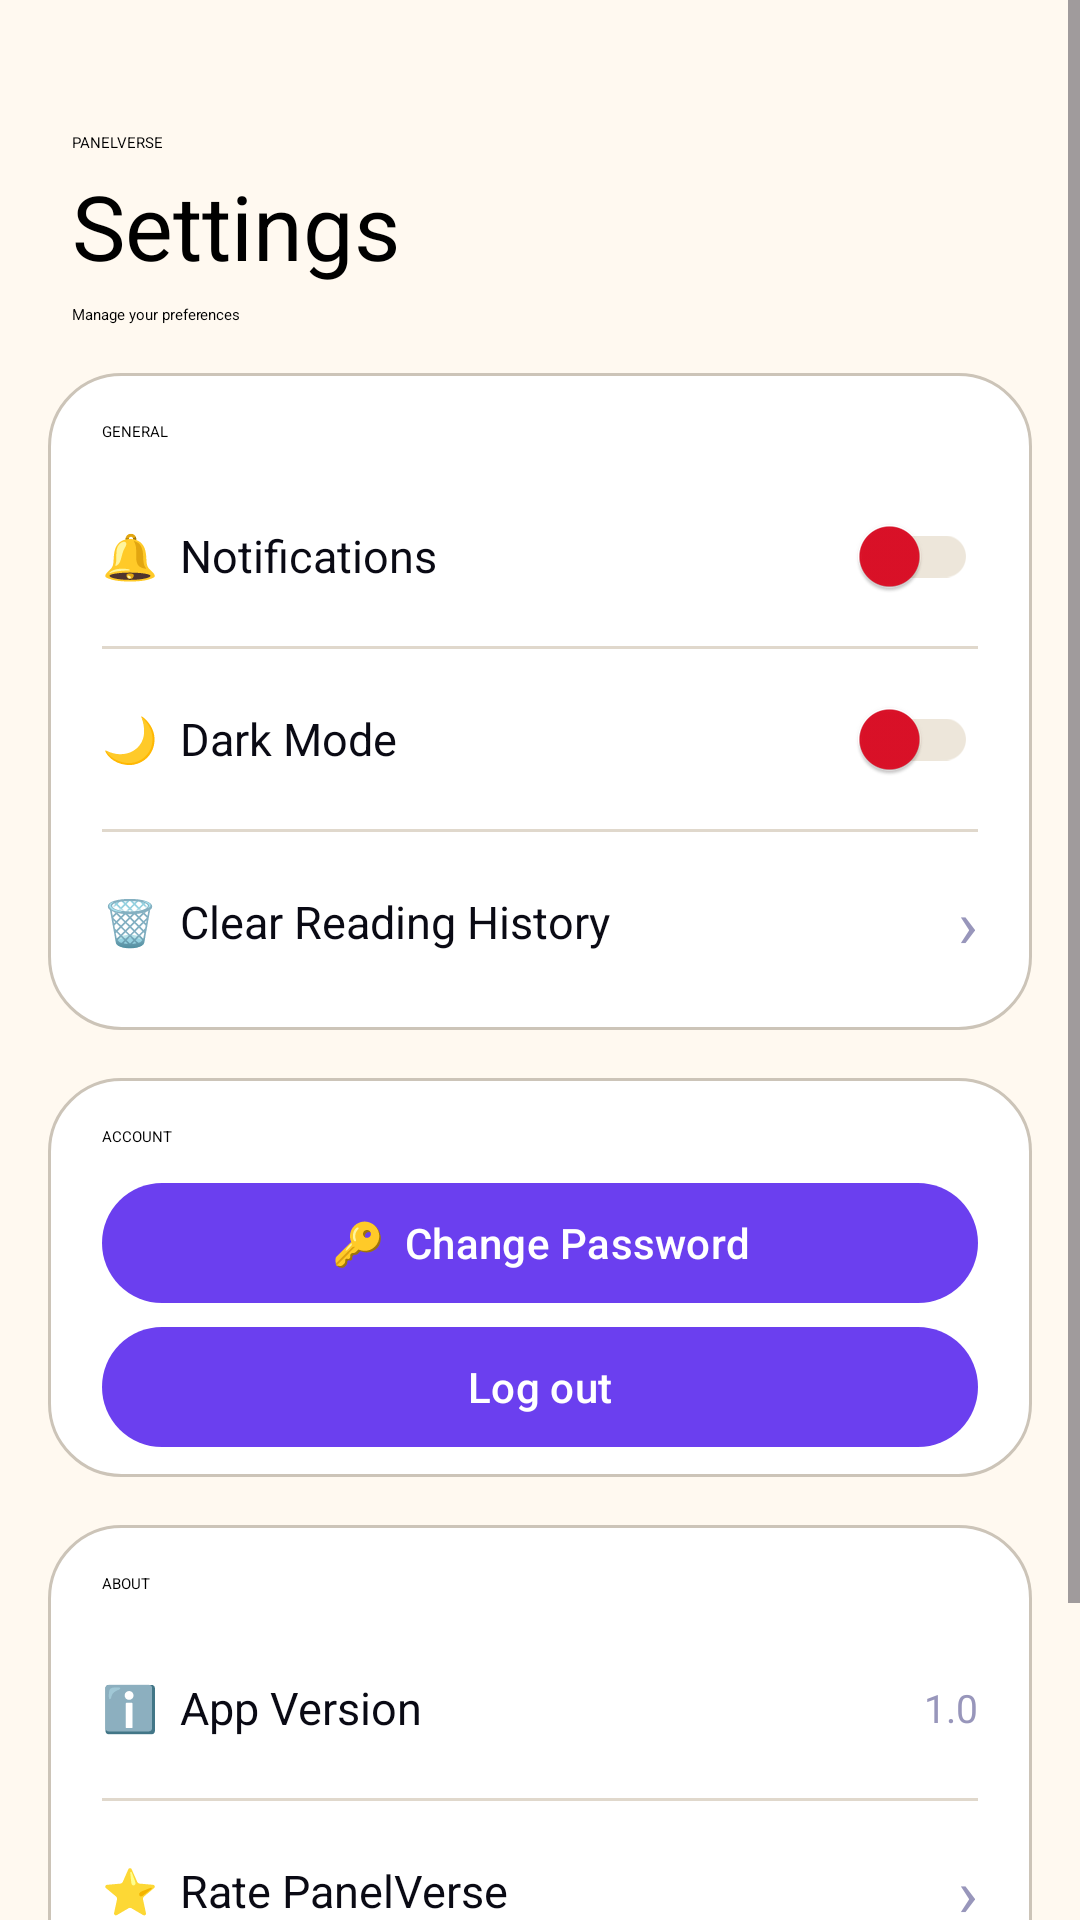

Write the Android layout XML for this screen, with the resource values it uses.
<!-- AndroidManifest.xml: application theme Theme.Testing -->
<!-- res/layout/fragment_settings.xml -->
<?xml version="1.0" encoding="utf-8"?>
<ScrollView xmlns:android="http://schemas.android.com/apk/res/android"
    xmlns:app="http://schemas.android.com/apk/res-auto"
    xmlns:tools="http://schemas.android.com/tools"
    android:layout_width="match_parent"
    android:layout_height="match_parent"
    android:background="@color/bg_dark"
    android:fillViewport="true">

    <LinearLayout
        android:layout_width="match_parent"
        android:layout_height="wrap_content"
        android:orientation="vertical"
        android:paddingBottom="100dp">

        
        <LinearLayout
            android:layout_width="match_parent"
            android:layout_height="wrap_content"
            android:orientation="vertical"
            android:paddingTop="44dp"
            android:paddingBottom="@dimen/space_md"
            android:paddingStart="@dimen/space_lg"
            android:paddingEnd="@dimen/space_lg">

            <TextView
                android:layout_width="wrap_content"
                android:layout_height="wrap_content"
                android:text="@string/pv_brand_overline"
                android:textAppearance="@style/TextAppearance.PanelVerse.Label"
                android:textColor="@color/accent_cyan" />

            <TextView
                android:layout_width="wrap_content"
                android:layout_height="wrap_content"
                android:layout_marginTop="4dp"
                android:text="@string/pv_settings_2"
                android:textAppearance="@style/TextAppearance.PanelVerse.Display"
                android:textSize="30sp" />

            <TextView
                android:layout_width="wrap_content"
                android:layout_height="wrap_content"
                android:layout_marginTop="6dp"
                android:text="@string/pv_manage_your_preferences"
                android:textAppearance="@style/TextAppearance.PanelVerse.Body" />
        </LinearLayout>

        
        <LinearLayout
            android:layout_width="match_parent"
            android:layout_height="wrap_content"
            android:layout_marginStart="@dimen/space_md"
            android:layout_marginEnd="@dimen/space_md"
            android:orientation="vertical"
            android:background="@drawable/bg_section_card"
            android:paddingStart="18dp"
            android:paddingEnd="18dp"
            android:paddingTop="16dp"
            android:paddingBottom="6dp">

            <TextView
                android:layout_width="wrap_content"
                android:layout_height="wrap_content"
                android:layout_marginBottom="8dp"
                android:text="@string/pv_general"
                android:textAppearance="@style/TextAppearance.PanelVerse.Section" />

            
            <LinearLayout
                android:layout_width="match_parent"
                android:layout_height="60dp"
                android:gravity="center_vertical"
                android:orientation="horizontal">

                <TextView
                    android:layout_width="0dp"
                    android:layout_height="wrap_content"
                    android:layout_weight="1"
                    android:text="@string/pv_notifications"
                    android:textColor="@color/text_primary"
                    android:textSize="15sp" />

                <androidx.appcompat.widget.SwitchCompat
                    android:id="@+id/switchNotifications"
                    android:layout_width="wrap_content"
                    android:layout_height="wrap_content"
                    app:thumbTint="@color/accent_ink"
                    app:trackTint="@color/bg_elevated" />
            </LinearLayout>

            <View
                android:layout_width="match_parent"
                android:layout_height="1dp"
                android:background="@color/divider" />

            
            <LinearLayout
                android:layout_width="match_parent"
                android:layout_height="60dp"
                android:gravity="center_vertical"
                android:orientation="horizontal">

                <TextView
                    android:layout_width="0dp"
                    android:layout_height="wrap_content"
                    android:layout_weight="1"
                    android:text="@string/pv_dark_mode"
                    android:textColor="@color/text_primary"
                    android:textSize="15sp" />

                <androidx.appcompat.widget.SwitchCompat
                    android:id="@+id/switchDarkMode"
                    android:layout_width="wrap_content"
                    android:layout_height="wrap_content"
                    app:thumbTint="@color/accent_ink"
                    app:trackTint="@color/bg_elevated" />
            </LinearLayout>

            <View
                android:layout_width="match_parent"
                android:layout_height="1dp"
                android:background="@color/divider" />

            
            <LinearLayout
                android:id="@+id/clearHistoryRow"
                android:layout_width="match_parent"
                android:layout_height="60dp"
                android:gravity="center_vertical"
                android:orientation="horizontal"
                android:clickable="true"
                android:focusable="true"
                android:background="?attr/selectableItemBackground">

                <TextView
                    android:layout_width="0dp"
                    android:layout_height="wrap_content"
                    android:layout_weight="1"
                    android:text="@string/pv_clear_reading_history"
                    android:textColor="@color/text_primary"
                    android:textSize="15sp" />

                <TextView
                    android:layout_width="wrap_content"
                    android:layout_height="wrap_content"
                    android:text="›"
                    android:textColor="@color/text_muted"
                    android:textSize="22sp" />
            </LinearLayout>
        </LinearLayout>

        
        <LinearLayout
            android:layout_width="match_parent"
            android:layout_height="wrap_content"
            android:layout_marginStart="@dimen/space_md"
            android:layout_marginEnd="@dimen/space_md"
            android:layout_marginTop="@dimen/space_md"
            android:orientation="vertical"
            android:background="@drawable/bg_section_card"
            android:paddingStart="18dp"
            android:paddingEnd="18dp"
            android:paddingTop="16dp"
            android:paddingBottom="6dp">

            <TextView
                android:layout_width="wrap_content"
                android:layout_height="wrap_content"
                android:layout_marginBottom="8dp"
                android:text="@string/pv_account"
                android:textAppearance="@style/TextAppearance.PanelVerse.Section" />

            <com.google.android.material.button.MaterialButton
                android:id="@+id/changePasswordButton"
                style="@style/Widget.PanelVerse.Button.Outlined"
                android:layout_width="match_parent"
                android:layout_height="wrap_content"
                android:minHeight="48dp"
                android:text="@string/pv_change_password" />

            <com.google.android.material.button.MaterialButton
                android:id="@+id/logoutButton"
                style="@style/Widget.PanelVerse.Button.Outlined"
                android:layout_width="match_parent"
                android:layout_height="wrap_content"
                android:minHeight="48dp"
                android:text="@string/pv_settings_log_out" />
        </LinearLayout>

        
        <LinearLayout
            android:layout_width="match_parent"
            android:layout_height="wrap_content"
            android:layout_marginStart="@dimen/space_md"
            android:layout_marginEnd="@dimen/space_md"
            android:layout_marginTop="@dimen/space_md"
            android:orientation="vertical"
            android:background="@drawable/bg_section_card"
            android:paddingStart="18dp"
            android:paddingEnd="18dp"
            android:paddingTop="16dp"
            android:paddingBottom="6dp">

            <TextView
                android:layout_width="wrap_content"
                android:layout_height="wrap_content"
                android:layout_marginBottom="8dp"
                android:text="@string/pv_about"
                android:textAppearance="@style/TextAppearance.PanelVerse.Section" />

            <LinearLayout
                android:layout_width="match_parent"
                android:layout_height="60dp"
                android:gravity="center_vertical"
                android:orientation="horizontal">

                <TextView
                    android:layout_width="0dp"
                    android:layout_height="wrap_content"
                    android:layout_weight="1"
                    android:text="@string/pv_app_version"
                    android:textColor="@color/text_primary"
                    android:textSize="15sp" />

                <TextView
                    android:id="@+id/versionText"
                    android:layout_width="wrap_content"
                    android:layout_height="wrap_content"
                    android:text="1.0"
                    android:textColor="@color/text_muted"
                    android:textSize="13sp" />
            </LinearLayout>

            <View
                android:layout_width="match_parent"
                android:layout_height="1dp"
                android:background="@color/divider" />

            <LinearLayout
                android:id="@+id/rateAppRow"
                android:layout_width="match_parent"
                android:layout_height="60dp"
                android:gravity="center_vertical"
                android:orientation="horizontal"
                android:clickable="true"
                android:focusable="true"
                android:background="?attr/selectableItemBackground">

                <TextView
                    android:layout_width="0dp"
                    android:layout_height="wrap_content"
                    android:layout_weight="1"
                    android:text="@string/pv_rate_panelverse"
                    android:textColor="@color/text_primary"
                    android:textSize="15sp" />

                <TextView
                    android:layout_width="wrap_content"
                    android:layout_height="wrap_content"
                    android:text="›"
                    android:textColor="@color/text_muted"
                    android:textSize="22sp" />
            </LinearLayout>
        </LinearLayout>

    </LinearLayout>
</ScrollView>
<!-- resources referenced by this layout -->
<resources>
  <color name="accent_ink">#FFDD1128</color>
  <color name="bg_dark">#FFFFF9F0</color>
  <color name="bg_elevated">#FFEDE6DA</color>
  <color name="divider">#FFE0D8CC</color>
  <color name="text_muted">#FF9896BB</color>
  <color name="text_primary">#FF0A0A14</color>
  <dimen name="space_lg">24dp</dimen>
  <dimen name="space_md">16dp</dimen>
  <!-- drawable bg_section_card (drawable) -->
  <?xml version="1.0" encoding="utf-8"?>
  <shape xmlns:android="http://schemas.android.com/apk/res/android"
      android:shape="rectangle">
      <solid android:color="@color/bg_card" />
      <corners android:radius="24dp" />
      <stroke android:width="1dp" android:color="@color/card_border" />
  </shape>
  <string name="pv_about">"ABOUT"</string>
  <string name="pv_account">"ACCOUNT"</string>
  <string name="pv_app_version">"ℹ️  App Version"</string>
  <string name="pv_brand_overline">"PANELVERSE"</string>
  <string name="pv_change_password">"🔑  Change Password"</string>
  <string name="pv_clear_reading_history">"🗑️  Clear Reading History"</string>
  <string name="pv_dark_mode">"🌙  Dark Mode"</string>
  <string name="pv_general">"GENERAL"</string>
  <string name="pv_manage_your_preferences">"Manage your preferences"</string>
  <string name="pv_notifications">"🔔  Notifications"</string>
  <string name="pv_rate_panelverse">"⭐  Rate PanelVerse"</string>
  <string name="pv_settings_2">"Settings"</string>
  <string name="pv_settings_log_out">Log out</string>
  <style name="TextAppearance.PanelVerse.Body" parent="">
          <item name="android:fontFamily">sans-serif</item>
          <item name="android:textSize">@dimen/text_body</item>
          <item name="android:textColor">@color/text_secondary</item>
          <item name="android:lineSpacingMultiplier">1.3</item>
      </style>
  <style name="TextAppearance.PanelVerse.Display" parent="">
          <item name="android:fontFamily">sans-serif-condensed</item>
          <item name="android:textSize">@dimen/text_display</item>
          <item name="android:textStyle">bold</item>
          <item name="android:letterSpacing">0.0</item>
          <item name="android:textColor">@color/text_primary</item>
          <item name="android:lineSpacingMultiplier">0.95</item>
          <item name="android:includeFontPadding">false</item>
      </style>
  <style name="TextAppearance.PanelVerse.Label" parent="">
          <item name="android:fontFamily">sans-serif-medium</item>
          <item name="android:textSize">@dimen/text_label</item>
          <item name="android:textStyle">bold</item>
          <item name="android:letterSpacing">0.12</item>
          <item name="android:textColor">@color/text_secondary</item>
      </style>
  <style name="TextAppearance.PanelVerse.Section" parent="">
          <item name="android:fontFamily">sans-serif-medium</item>
          <item name="android:textSize">12sp</item>
          <item name="android:textStyle">bold</item>
          <item name="android:letterSpacing">0.16</item>
          <item name="android:textColor">@color/text_primary</item>
      </style>
  <style name="Theme.Testing" parent="Base.Theme.Testing" />
  <color name="bg_card">#FFFFFFFF</color>
  <color name="card_border">#FFCCC4B8</color>
  <dimen name="text_body">14sp</dimen>
  <color name="text_secondary">#FF4A4868</color>
  <dimen name="text_display">32sp</dimen>
  <dimen name="text_label">11sp</dimen>
  <dimen name="button_height">52dp</dimen>
  <style name="TextAppearance.PanelVerse.Button" parent="">
          <item name="android:fontFamily">sans-serif-medium</item>
          <item name="android:textSize">14sp</item>
          <item name="android:textStyle">bold</item>
          <item name="android:letterSpacing">0.06</item>
      </style>
  <dimen name="radius_md">14dp</dimen>
  <color name="accent_purple">#FF6B3FEF</color>
  <color name="white">#FFFFFFFF</color>
  <color name="bottom_nav_bg">#FFFFF9F0</color>
</resources>
